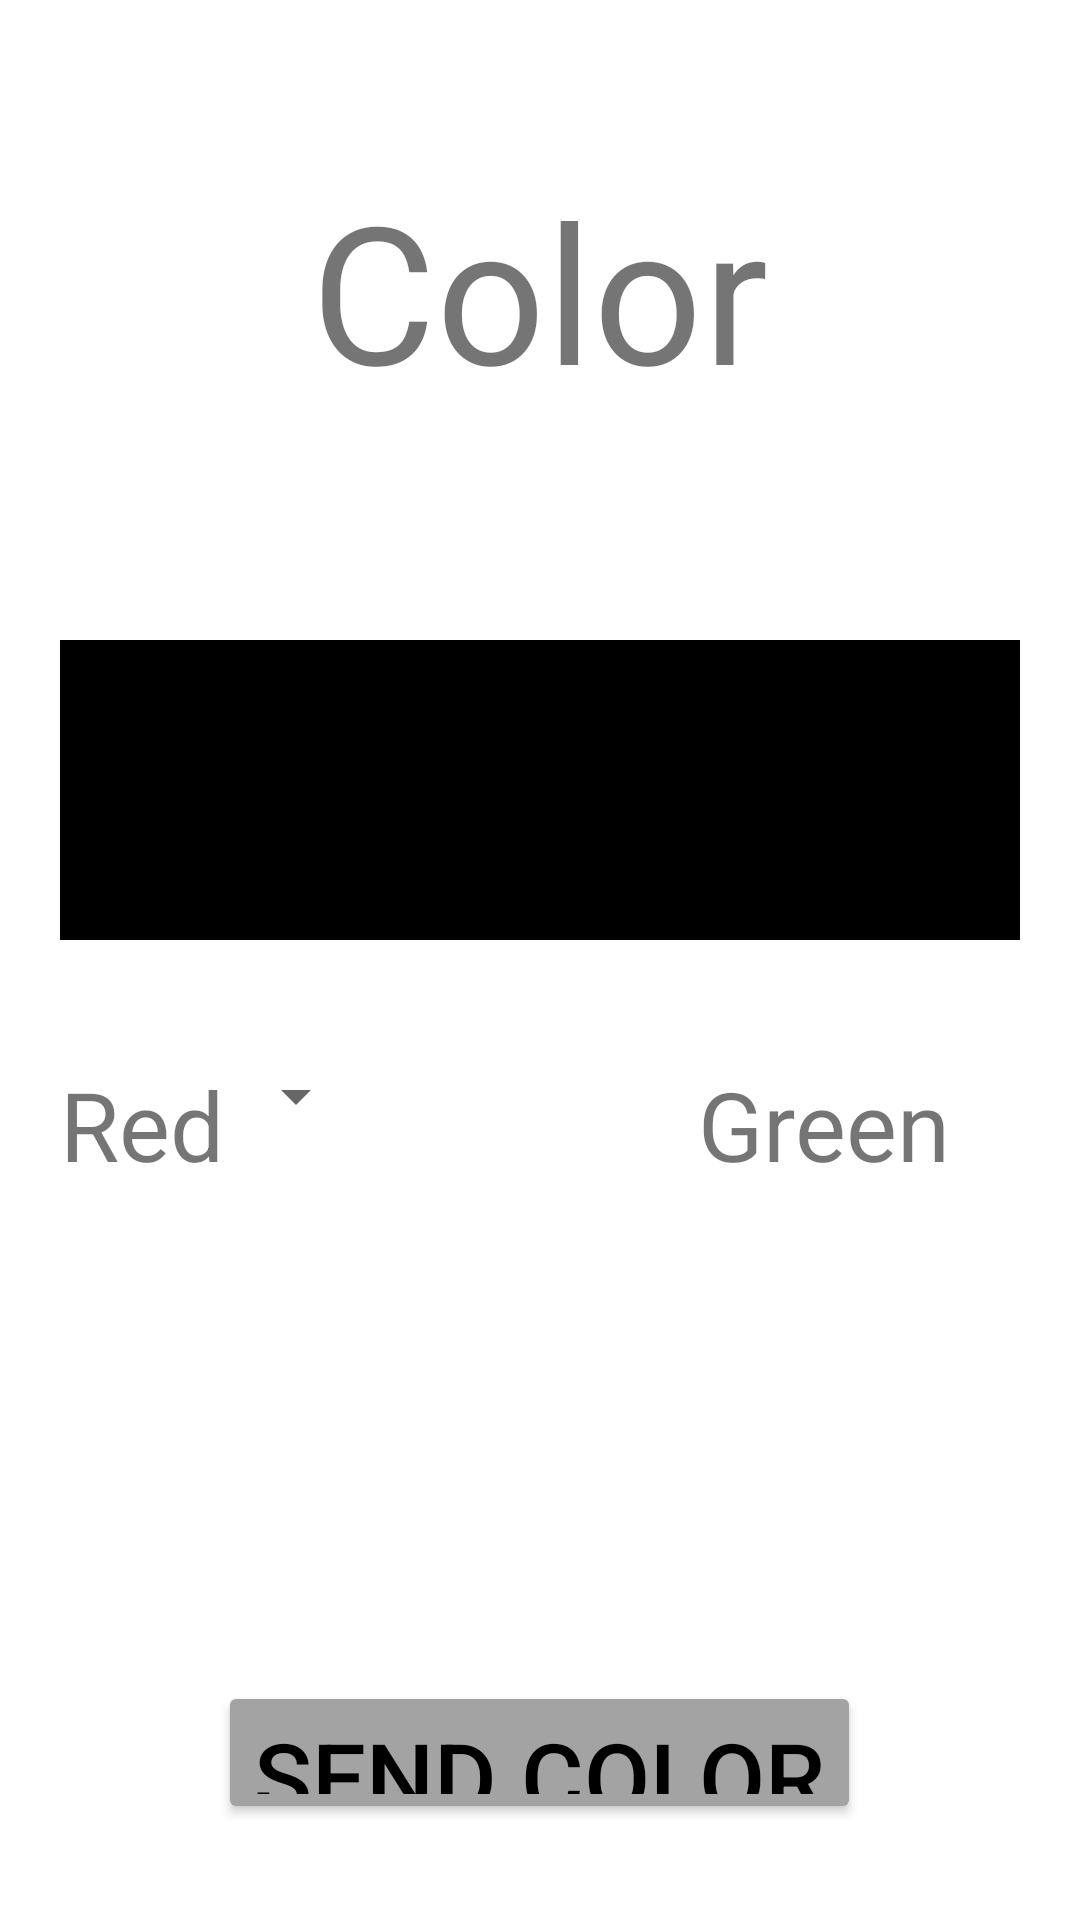

This screen was rendered from an Android layout file. Write that file and the resources it references.
<!-- AndroidManifest.xml: application theme Theme.Afsluttende_opg_1 -->
<!-- res/layout/activity_get_color.xml -->
<?xml version="1.0" encoding="utf-8"?>
<LinearLayout xmlns:android="http://schemas.android.com/apk/res/android"
    xmlns:app="http://schemas.android.com/apk/res-auto"
    xmlns:tools="http://schemas.android.com/tools"
    android:layout_width="match_parent"
    android:layout_height="match_parent"
    android:orientation="vertical"
    tools:context=".GetColor">

    <TextView
        android:id="@+id/tvText"
        android:layout_width="wrap_content"
        android:layout_height="wrap_content"
        android:text="Color"
        android:textSize="64dp"
        android:layout_gravity="center_horizontal"
        android:layout_marginVertical="54dp"/>

    <TextView
        android:id="@+id/tvColor"
        android:layout_width="match_parent"
        android:layout_height="100dp"
        android:background="#000000"
        android:layout_margin="20dp"/>

    <LinearLayout
        android:layout_width="wrap_content"
        android:layout_height="wrap_content"
        android:layout_margin="20dp">

        <TextView
            android:layout_width="wrap_content"
            android:layout_height="wrap_content"
            android:text="Red"
            android:textSize="32dp"/>

        <Spinner
            android:id="@+id/spnRed"
            android:layout_width="wrap_content"
            android:layout_height="wrap_content"
            android:layout_marginRight="110dp"/>

        <TextView
            android:layout_width="wrap_content"
            android:layout_height="wrap_content"
            android:text="Green"
            android:textSize="32dp"/>

        <Spinner
            android:id="@+id/spnGreen"
            android:layout_width="wrap_content"
            android:layout_height="wrap_content"
            android:layout_marginRight="110dp"/>

        <TextView
            android:layout_width="wrap_content"
            android:layout_height="wrap_content"
            android:text="Blue"
            android:textSize="32dp"/>

        <Spinner
            android:id="@+id/spnBlue"
            android:layout_width="wrap_content"
            android:layout_height="wrap_content"/>

    </LinearLayout>

    <Button
        android:id="@+id/btnSendColor"
        android:layout_width="wrap_content"
        android:layout_height="wrap_content"
        android:text="SEND COLOR"
        android:layout_gravity="center_horizontal"
        android:layout_marginVertical="32dp"
        android:textSize="32dp"
        android:textColor="#000000"
        android:backgroundTint="#a3a3a3"/>


</LinearLayout>
<!-- resources referenced by this layout -->
<resources>
  <style name="Theme.Afsluttende_opg_1" parent="Theme.MaterialComponents.DayNight.DarkActionBar">
          
          <item name="colorPrimary">@color/purple_500</item>
          <item name="colorPrimaryVariant">@color/purple_700</item>
          <item name="colorOnPrimary">@color/white</item>
          
          <item name="colorSecondary">@color/teal_200</item>
          <item name="colorSecondaryVariant">@color/teal_700</item>
          <item name="colorOnSecondary">@color/black</item>
          
          <item name="android:statusBarColor" tools:targetApi="l">?attr/colorPrimaryVariant</item>
          
      </style>
  <!-- not gathered from this repository: default colours our renderer supplied (Android Studio template values) -->
  <color name="purple_500">#FF6200EE</color>
  <color name="purple_700">#FF3700B3</color>
  <color name="teal_200">#FF03DAC5</color>
  <color name="teal_700">#FF018786</color>
  <color name="black">#FF000000</color>
  <color name="white">#FFFFFFFF</color>
</resources>
